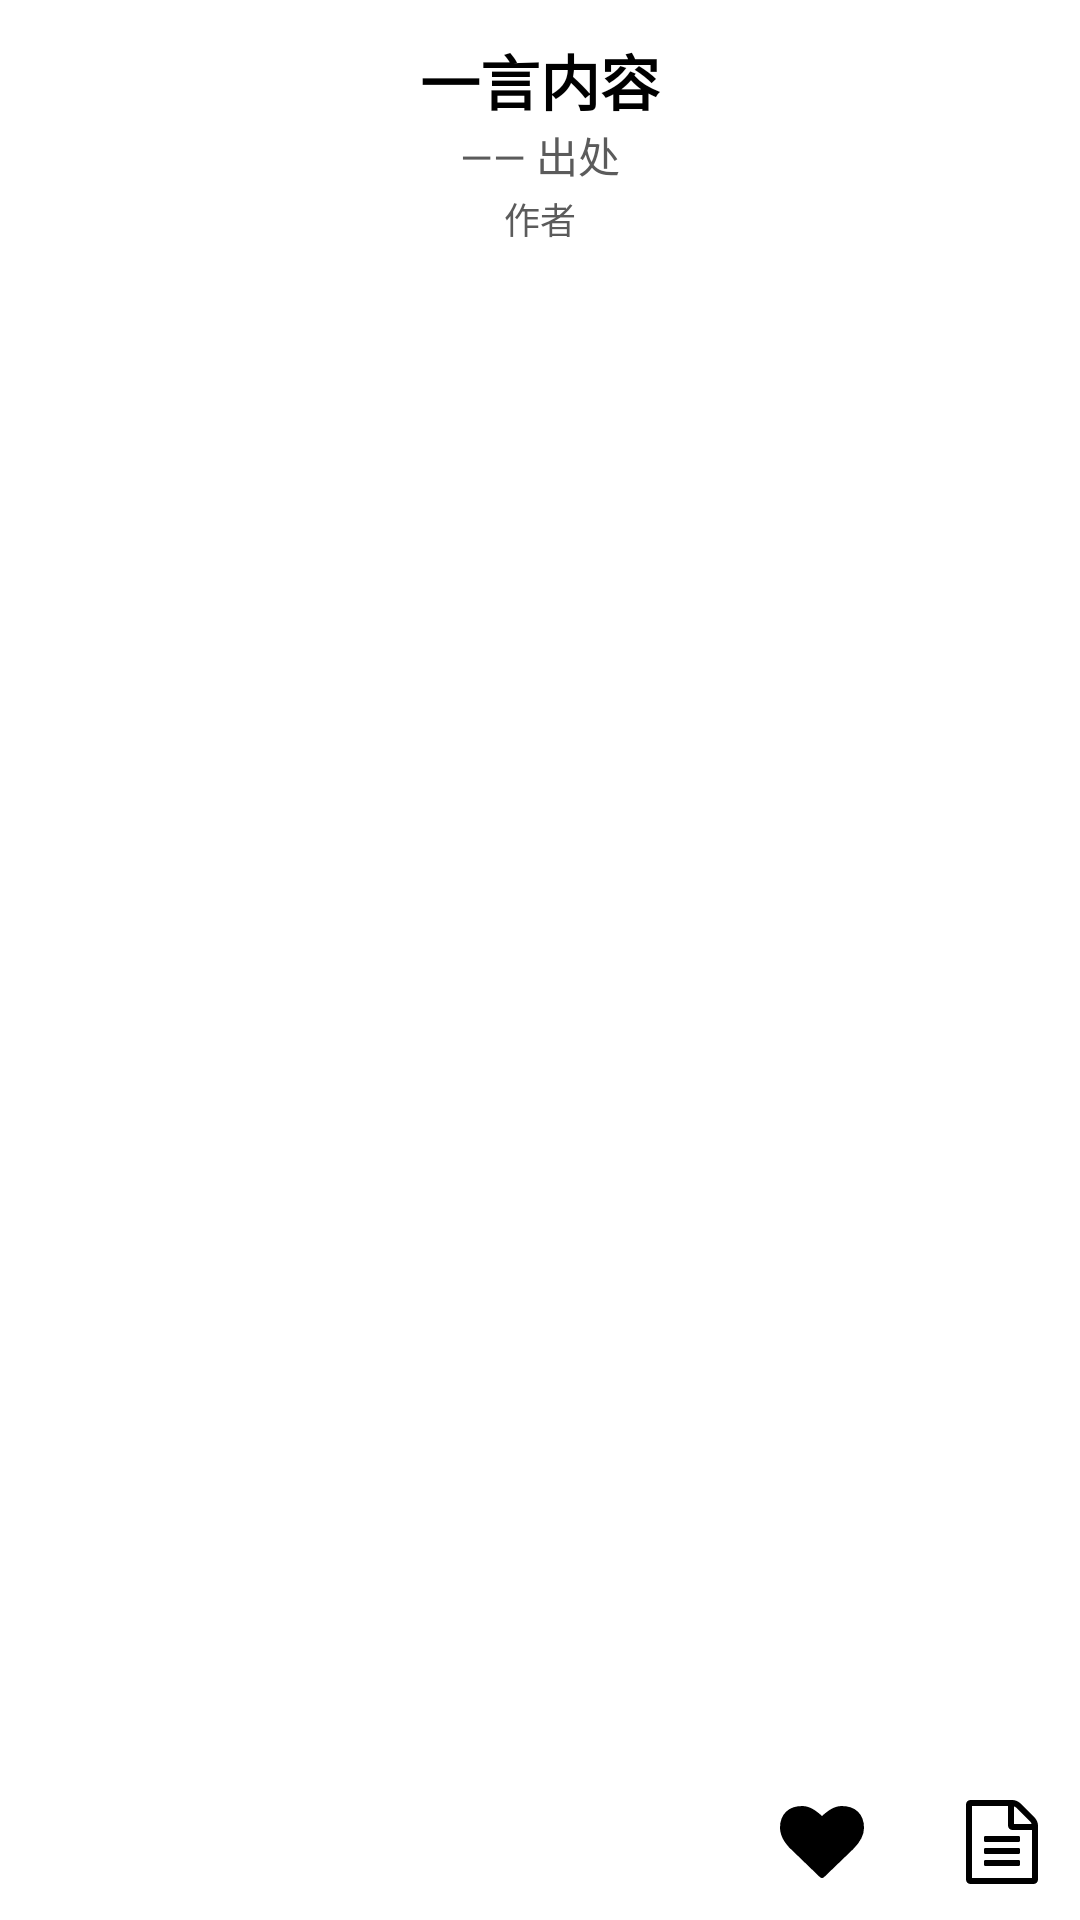

The Android layout XML behind this screen, and the referenced resources:
<!-- AndroidManifest.xml: application theme Theme.Hitokoto -->
<!-- res/layout/widget_hitokoto.xml -->
<?xml version="1.0" encoding="utf-8"?>
<RelativeLayout xmlns:android="http://schemas.android.com/apk/res/android"
    xmlns:app="http://schemas.android.com/apk/res-auto"
    android:id="@+id/widget_root"
    android:layout_width="match_parent"
    android:layout_height="match_parent"
    android:background="@drawable/bg_widget_white"
    android:padding="12dp"
    android:clickable="true"
    android:focusable="true"
    app:layout_constraintCircleRadius="10dp">



        <TextView
            android:id="@+id/tv_hitokoto"
            android:textFontWeight="600"
            android:scrollbarStyle="insideInset"
            android:overScrollMode="always"
            android:layout_width="match_parent"
            android:layout_height="wrap_content"
            android:ellipsize="end"
            android:fontFamily="sans-serif"
            android:gravity="center_horizontal"
            android:maxLines="4"
            android:text="一言内容"
            android:textColor="@color/TextPrimary"
            android:textSize="20sp" />


    <TextView
        android:id="@+id/tv_from"
        android:layout_width="wrap_content"
        android:layout_height="wrap_content"
        android:layout_below="@+id/tv_hitokoto"
        android:layout_centerHorizontal="true"
        android:gravity="center_horizontal"
        android:text="—— 出处"
        android:textColor="@color/TextSecondary"
        android:textSize="14sp" />

        <TextView
            android:id="@+id/tv_author"
            android:layout_width="wrap_content"
            android:layout_height="wrap_content"
            android:layout_below="@id/tv_from"
            android:text="作者"
            android:textSize="12sp"
            android:textColor="@color/TextSecondary"
            android:layout_marginTop="2dp"
            android:gravity="center_horizontal"
            android:layout_centerHorizontal="true"/>

    <ImageButton
        android:id="@+id/btn_fav"
        android:layout_width="28dp"
        android:layout_height="28dp"
        android:layout_alignParentBottom="true"
        android:layout_marginEnd="32dp"
        android:layout_marginBottom="0dp"
        android:layout_toStartOf="@+id/btn_copy"
        android:background="@android:color/transparent"
        android:contentDescription="收藏"
        android:scaleType="fitCenter"
        app:tint="@color/iconTint"
        android:src="@drawable/ic_favico" />

    <ImageButton
            android:id="@+id/btn_copy"
            android:layout_width="28dp"
            android:layout_height="28dp"
            android:scaleType="fitCenter"
            android:layout_marginBottom="0dp"
            android:layout_alignParentBottom="true"
            android:layout_alignParentEnd="true"
            app:tint="@color/iconTint"
            android:background="@android:color/transparent"
            android:src="@drawable/ic_cache"
            android:contentDescription="复制"/>



</RelativeLayout>
<!-- resources referenced by this layout -->
<resources>
  <color name="TextPrimary">#000000</color>
  <color name="TextSecondary">#5B5B5B</color>
  <color name="iconTint">#000000</color>
  <!-- drawable ic_cache (drawable) -->
  <vector xmlns:android="http://schemas.android.com/apk/res/android" android:autoMirrored="true" android:height="1792dp" android:viewportHeight="1792" android:viewportWidth="1536" android:width="1536dp">
        
      <path android:fillColor="#FF000000" android:pathData="M1156,68L1468,380Q1496,408 1516,456Q1536,504 1536,544L1536,1696Q1536,1736 1508,1764Q1480,1792 1440,1792L96,1792Q56,1792 28,1764Q0,1736 0,1696L0,96Q0,56 28,28Q56,0 96,0L992,0Q1032,0 1080,20Q1128,40 1156,68ZM1024,136L1024,512L1400,512Q1390,483 1378,471L1065,158Q1053,146 1024,136ZM1408,1664L1408,640L992,640Q952,640 924,612Q896,584 896,544L896,128L128,128L128,1664ZM384,864L384,800Q384,786 393,777Q402,768 416,768L1120,768Q1134,768 1143,777Q1152,786 1152,800L1152,864Q1152,878 1143,887Q1134,896 1120,896L416,896Q402,896 393,887Q384,878 384,864ZM416,1024L1120,1024Q1134,1024 1143,1033Q1152,1042 1152,1056L1152,1120Q1152,1134 1143,1143Q1134,1152 1120,1152L416,1152Q402,1152 393,1143Q384,1134 384,1120L384,1056Q384,1042 393,1033Q402,1024 416,1024ZM416,1280L1120,1280Q1134,1280 1143,1289Q1152,1298 1152,1312L1152,1376Q1152,1390 1143,1399Q1134,1408 1120,1408L416,1408Q402,1408 393,1399Q384,1390 384,1376L384,1312Q384,1298 393,1289Q402,1280 416,1280Z"/>
      
  </vector>
  <!-- drawable ic_favico (drawable) -->
  <vector xmlns:android="http://schemas.android.com/apk/res/android" android:autoMirrored="true" android:height="1536dp" android:viewportHeight="1536" android:viewportWidth="1792" android:width="1792dp">
  
      <path android:fillColor="#FF000000" android:pathData="M940,1518Q922,1536 896,1536Q870,1536 852,1518L228,916Q218,908 200.5,890Q183,872 145,824.5Q107,777 77,727Q47,677 23.5,606Q0,535 0,468Q0,248 127,124Q254,0 478,0Q540,0 604.5,21.5Q669,43 724.5,79.5Q780,116 820,148Q860,180 896,216Q932,180 972,148Q1012,116 1067.5,79.5Q1123,43 1187.5,21.5Q1252,0 1314,0Q1538,0 1665,124Q1792,248 1792,468Q1792,689 1563,918L940,1518Z"/>
  
  </vector>
  <style name="Theme.Hitokoto" parent="Theme.MaterialComponents.DayNight.NoActionBar">
          
          <item name="colorPrimary">@color/purple_500</item>
          <item name="colorPrimaryVariant">@color/purple_700</item>
          <item name="colorOnPrimary">@color/white</item>
          
          <item name="colorSecondary">@color/teal_200</item>
          <item name="colorSecondaryVariant">@color/teal_700</item>
          <item name="colorOnSecondary">@color/black</item>
          
          <item name="android:statusBarColor">@android:color/transparent</item>
          <item name="android:navigationBarColor">@android:color/transparent</item>
          <item name="android:windowTranslucentStatus">true</item>
          <item name="android:windowTranslucentNavigation">true</item>
          <item name="android:windowDrawsSystemBarBackgrounds">true</item>
      </style>
  <color name="purple_500">#50A48A</color>
  <color name="purple_700">#1B7E59</color>
  <color name="white">#FFFFFFFF</color>
  <color name="teal_200">#94C8BD</color>
  <color name="teal_700">#FF018786</color>
  <color name="black">#FF000000</color>
</resources>
